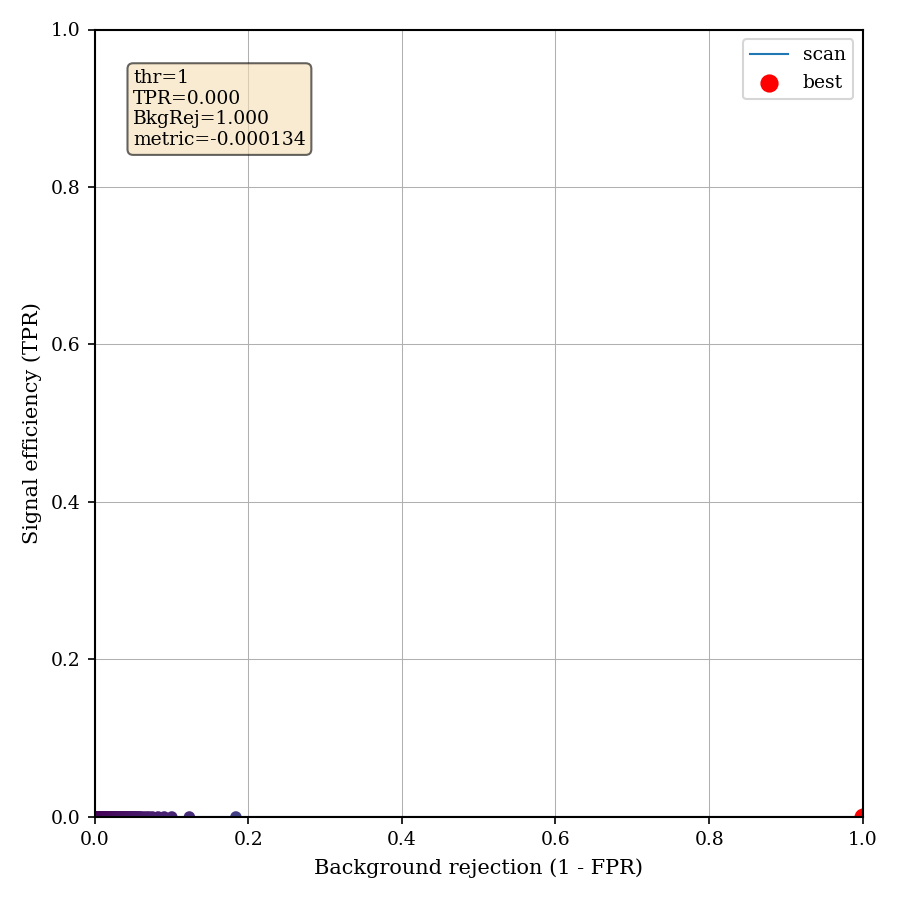

Values plotted in this chart, from the file beside it:
threshold, tpr, bkg_rej, metric, nsig_pass, nbkg_pass
0.6385, 0.0, 0.0, -1.0, 0, 7469
0.6403, 0.0, 0.0001339, -0.9999, 0, 7468
0.6421, 0.0, 0.0002678, -0.9997, 0, 7467
0.644, 0.0, 0.0002678, -0.9997, 0, 7467
0.6458, 0.0, 0.0008033, -0.9992, 0, 7463
0.6476, 0.0, 0.001071, -0.9989, 0, 7461
0.6494, 0.0, 0.001205, -0.9988, 0, 7460
0.6512, 0.0, 0.001473, -0.9985, 0, 7458
0.653, 0.0, 0.001607, -0.9984, 0, 7457
0.6549, 0.0, 0.001607, -0.9984, 0, 7457
0.6567, 0.0, 0.001607, -0.9984, 0, 7457
0.6585, 0.0, 0.002008, -0.998, 0, 7454
0.6603, 0.0, 0.002008, -0.998, 0, 7454
0.6621, 0.0, 0.002142, -0.9979, 0, 7453
0.6639, 0.0, 0.00241, -0.9976, 0, 7451
0.6658, 0.0, 0.00241, -0.9976, 0, 7451
0.6676, 0.0, 0.00241, -0.9976, 0, 7451
0.6694, 0.0, 0.00241, -0.9976, 0, 7451
0.6712, 0.0, 0.00241, -0.9976, 0, 7451
0.673, 0.0, 0.00241, -0.9976, 0, 7451
0.6748, 0.0, 0.00241, -0.9976, 0, 7451
0.6767, 0.0, 0.00241, -0.9976, 0, 7451
0.6785, 0.0, 0.00241, -0.9976, 0, 7451
0.6803, 0.0, 0.00241, -0.9976, 0, 7451
0.6821, 0.0, 0.00241, -0.9976, 0, 7451
0.6839, 0.0, 0.002678, -0.9973, 0, 7449
0.6857, 0.0, 0.002812, -0.9972, 0, 7448
0.6876, 0.0, 0.002946, -0.9971, 0, 7447
0.6894, 0.0, 0.002946, -0.9971, 0, 7447
0.6912, 0.0, 0.003213, -0.9968, 0, 7445
0.693, 0.0, 0.003481, -0.9965, 0, 7443
0.6948, 0.0, 0.003615, -0.9964, 0, 7442
0.6966, 0.0, 0.003883, -0.9961, 0, 7440
0.6985, 0.0, 0.004284, -0.9957, 0, 7437
0.7003, 0.0, 0.004552, -0.9954, 0, 7435
0.7021, 0.0, 0.004686, -0.9953, 0, 7434
0.7039, 0.0, 0.004954, -0.995, 0, 7432
0.7057, 0.0, 0.005222, -0.9948, 0, 7430
0.7075, 0.0, 0.005623, -0.9944, 0, 7427
0.7094, 0.0, 0.005623, -0.9944, 0, 7427
0.7112, 0.0, 0.005757, -0.9942, 0, 7426
0.713, 0.0, 0.005891, -0.9941, 0, 7425
0.7148, 0.0, 0.006159, -0.9938, 0, 7423
0.7166, 0.0, 0.006293, -0.9937, 0, 7422
0.7184, 0.0, 0.006293, -0.9937, 0, 7422
0.7203, 0.0, 0.00656, -0.9934, 0, 7420
0.7221, 0.0, 0.00656, -0.9934, 0, 7420
0.7239, 0.0, 0.006694, -0.9933, 0, 7419
0.7257, 0.0, 0.006694, -0.9933, 0, 7419
0.7275, 0.0, 0.006694, -0.9933, 0, 7419
0.7293, 0.0, 0.006828, -0.9932, 0, 7418
0.7312, 0.0, 0.006962, -0.993, 0, 7417
0.733, 0.0, 0.007096, -0.9929, 0, 7416
0.7348, 0.0, 0.00723, -0.9928, 0, 7415
0.7366, 0.0, 0.00723, -0.9928, 0, 7415
0.7384, 0.0, 0.007364, -0.9926, 0, 7414
0.7402, 0.0, 0.007765, -0.9922, 0, 7411
0.7421, 0.0, 0.008435, -0.9916, 0, 7406
0.7439, 0.0, 0.008703, -0.9913, 0, 7404
0.7457, 0.0, 0.009104, -0.9909, 0, 7401
... 140 more rows
